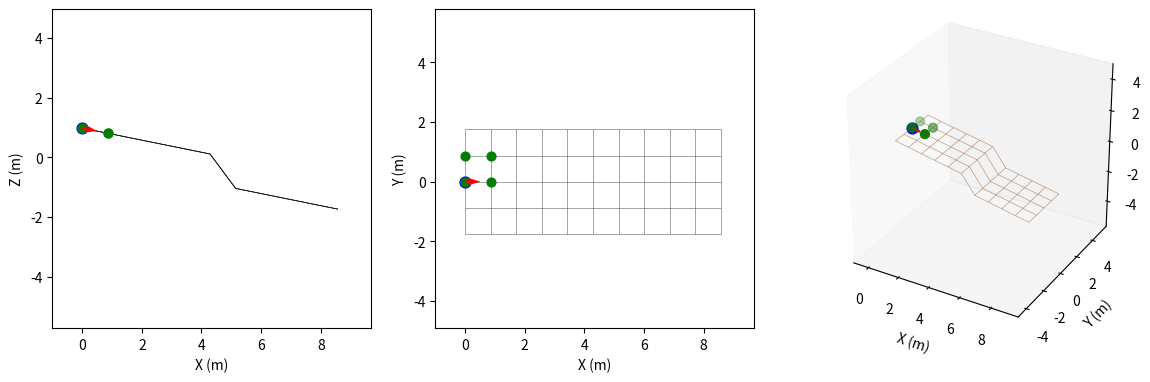

Write the Python code that produced this figure. (Note: this script raises an exception after producing the figure.)
import os
from matplotlib.collections import LineCollection
import numpy as np
import networkx as nx
import matplotlib.pyplot as plt
import matplotlib.animation as animation
from mpl_toolkits.mplot3d.art3d import Line3DCollection

class surface:
    def __init__(self):
        # simulation parameters
        self.surface_abg     = np.array([ 0, 0.2, 0])
        self.u_split         = 5  # u-value where the grid switches to surface_abg2
        self.offset          = np.array([0, 0, 1])
        self.b               = 1.75
        self.l               = 2.349
        self.dt              = 1/100  
        self.stop_time       = 300.0
        self.total_distance  = 0.0
        self.q               = np.array([0.0, 0, 0.0, self.surface_abg[0], self.surface_abg[1], 0.0])
        self.q_dot           = np.array([0.0, 0.0, 0.0, 0.0, 0.0, 0.0])
        self.log             = []
        self.neighbor_points = []
        self.neighbor_log    = []
        
        # set up the surface grid
        self.u_range         = (0, 5 * self.b) 
        self.v_range         = (-self.b, self.b)
        self.us              = np.arange(self.u_range[0], self.u_range[1] + self.subdivision, self.subdivision)
        self.vs              = np.arange(self.v_range[0], self.v_range[1] + self.subdivision, self.subdivision)
        self.stop_distance   = self.us[-1] - self.us[0]
        self.surf_grid       = self._surface_grid()

        # put particle on the surface at the start of the simulation
        self._particle_update(self.q)
        self.log.append([0, *self.q])
        self.q_dot           = np.array([5, 0.0, 0.0, 0.0, 0.0, 0.0])

    @property
    def subdivision(self, division_factor: float = 2.0):
        """Grid spacing, sized relative to the dozer width self.b."""
        return self.b / division_factor
    
    def run_and_plot(self):
        self._run()

        print("Rendering GIF...")
        
        # set up the figure and axes for the animation
        fig = plt.figure(figsize=(14, 7))
        ax = fig.add_subplot(1,3,3, projection='3d')
        ax_top  = fig.add_subplot(1,3,2)
        ax_side = fig.add_subplot(1,3,1)
        
        # set axis limits based on the logged data (and neighbor points, if any)
        margin = 1.0
        data          = np.array(self.log)[::2] # every 2nd frame represented to speed up rendering
        neighbor_data = self.neighbor_log[::2]
        all_neighbor_pts = np.array([pt for frame in self.neighbor_log for pt in frame])
        if all_neighbor_pts.size:
            all_x = np.concatenate([data[:, 1], all_neighbor_pts[:, 0]])
            all_y = np.concatenate([data[:, 2], all_neighbor_pts[:, 1]])
            all_z = np.concatenate([data[:, 3], all_neighbor_pts[:, 2]])
        else:
            all_x, all_y, all_z = data[:, 1], data[:, 2], data[:, 3]
        cx     = (all_x.max() + all_x.min()) / 2
        cy     = (all_y.max() + all_y.min()) / 2
        cz     = (all_z.max() + all_z.min()) / 2
        half   = max(all_x.max() - all_x.min(),
                     all_y.max() - all_y.min(),
                     all_z.max() - all_z.min()) / 2 + margin
        
        ax.set_xlim( cx - half, cx + half)
        ax.set_ylim( cy - half, cy + half)
        ax.set_zlim( cz - half, cz + half)
        ax_top.set_xlim(cx - half, cx + half)
        ax_top.set_ylim(cy - half, cy + half)
        ax_side.set_xlim(cx - half, cx + half)
        ax_side.set_ylim(cz - half, cz + half)        

        # draw the surface grid
        grid_segments = [
            [(self.surf_grid.nodes[u]['x'], self.surf_grid.nodes[u]['y'], self.surf_grid.nodes[u]['z']),
             (self.surf_grid.nodes[v]['x'], self.surf_grid.nodes[v]['y'], self.surf_grid.nodes[v]['z'])]
            for u, v in self.surf_grid.edges()
        ]
        grid_segments1 = [
            [(self.surf_grid.nodes[u]['x'], self.surf_grid.nodes[u]['y']),
             (self.surf_grid.nodes[v]['x'], self.surf_grid.nodes[v]['y'])]
            for u, v in self.surf_grid.edges()
        ]
        grid_segments2 = [
            [(self.surf_grid.nodes[u]['x'], self.surf_grid.nodes[u]['z']),
             (self.surf_grid.nodes[v]['x'], self.surf_grid.nodes[v]['z'])]
            for u, v in self.surf_grid.edges()
        ]
        
        ax.add_collection3d(Line3DCollection(grid_segments, colors='saddlebrown', linewidths=0.5, alpha=0.5, zorder=0))
        ax_top.add_collection(LineCollection(grid_segments1, colors="black", linewidths=0.5, alpha=0.5, zorder=0))
        ax_side.add_collection(LineCollection(grid_segments2, colors="black", linewidths=0.5, alpha=0.5, zorder=0))

        # remaining plot settings
        ax.set_box_aspect([1, 1, 1])
        ax.grid(False)
        ax.set_xlabel("X (m)")
        ax.set_ylabel("Y (m)")
        ax.set_zlabel("Z (m)") 
        
        ax_top.set_aspect('equal')
        ax_top.grid(False)
        ax_top.set_xlabel("X (m)")
        ax_top.set_ylabel("Y (m)")
        
        ax_side.set_aspect('equal')
        ax_side.grid(False)
        ax_side.set_xlabel("X (m)")
        ax_side.set_ylabel("Z (m)")

        ax.scatter(data[0, 1], data[0, 2], data[0, 3], color='blue', s=60, zorder=5)
        ax_top.scatter(data[0, 1],  data[0, 2], color='blue', s=60, zorder=5)
        ax_side.scatter(data[0, 1],  data[0, 3], color='blue', s=60, zorder=5)

        trail,      = ax.plot([], [], [], 'b-', linewidth=1.5)
        trail_top,  = ax_top.plot([], [], 'b-', linewidth=1.5)
        trail_side, = ax_side.plot([], [], 'b-', linewidth=1.5)

        # green scatter artists for grid vertices within one tile length of the point, updated each frame
        green_3d   = ax.scatter([], [], [], color='green', s=40, zorder=5)
        green_top  = ax_top.scatter([], [], color='green', s=40, zorder=5)
        green_side = ax_side.scatter([], [], color='green', s=40, zorder=5)

        # red arrow at the tracked point showing the particle's orientation,
        # i.e. the local forward axis (R_lg(*q[3:6])[:, 0]) for that frame's roll/pitch/yaw
        arrow_len = self.subdivision * 0.6

        def _forward(i):
            return self._rotation_lg(*data[i, 4:7])[:, 0]

        fwd0 = _forward(0)
        qdot_top  = ax_top.quiver(data[0, 1], data[0, 2], fwd0[0], fwd0[1],
                                   color='red', scale=1 / arrow_len, scale_units='xy',
                                   angles='xy', zorder=6)
        qdot_side = ax_side.quiver(data[0, 1], data[0, 3], fwd0[0], fwd0[2],
                                    color='red', scale=1 / arrow_len, scale_units='xy',
                                    angles='xy', zorder=6)
        qdot_3d = [None]  # mplot3d quiver has no in-place update, so remove/recreate each frame

        def set_neighbors(i):
            pts = np.array(neighbor_data[i]) if neighbor_data[i] else np.empty((0, 3))
            green_3d._offsets3d = (pts[:, 0], pts[:, 1], pts[:, 2])
            green_top.set_offsets(pts[:, [0, 1]])
            green_side.set_offsets(pts[:, [0, 2]])

        def set_qdot(i):
            x, y, z = data[i, 1], data[i, 2], data[i, 3]
            fwd = _forward(i)
            qdot_top.set_offsets([[x, y]])
            qdot_top.set_UVC(fwd[0], fwd[1])
            qdot_side.set_offsets([[x, z]])
            qdot_side.set_UVC(fwd[0], fwd[2])
            if qdot_3d[0] is not None:
                qdot_3d[0].remove()
            qdot_3d[0] = ax.quiver(x, y, z, fwd[0], fwd[1], fwd[2],
                                    length=arrow_len, color='red', zorder=6)

        set_neighbors(0)
        set_qdot(0)

        # animation update function
        def update(i):
            trail.set_data(data[:i+1, 1], data[:i+1, 2])
            trail.set_3d_properties(data[:i+1, 3])
            trail_top.set_data(data[:i+1, 1], data[:i+1, 2])
            trail_side.set_data(data[:i+1, 1], data[:i+1, 3])
            set_neighbors(i)
            set_qdot(i)

            ax_top.set_title(f"t = {data[i, 0]:.2f} s")
            return trail, trail_top, trail_side, green_3d, green_top, green_side, qdot_top, qdot_side, qdot_3d[0],

        anim = animation.FuncAnimation(
            fig, update, frames=len(data), blit=False, interval=50
        )
        fname = "figures/simulation.gif"
        anim.save(fname, writer=animation.PillowWriter(fps=20))
        plt.close(fig)
        print(f"Saved {fname}")

    def _run(self):
        t = 0.0
        for _ in range(int(self.stop_time / self.dt)):
            # update variables
            t += self.dt
            self.q, neighbor_points = self._particle_update(self.q)
            self.total_distance  += np.linalg.norm(self.dt * self.q_dot[0:3])
            
            # loop termination check
            if self.total_distance >= self.stop_distance:
                break

            # log variables for plotting
            self.log.append([t, *self.q])
            self.neighbor_log.append(neighbor_points)

    def _particle_update(self, point):
        point            += self.dt * self.q_dot
        point[3:6]        = self._particle_orientation(point, self.q_dot)
        neighbor_points   = self._get_neighbor_points(point)
        height_to_surface = self._bilinear_height(point, neighbor_points)
        point[2]          = height_to_surface
        return point, neighbor_points

    def _particle_orientation(self, point, q_dot):
        """
        Roll/pitch/yaw of a particle crossing the current tile: pitch and
        roll come from the tile's height-field gradient (the edges' angles,
        blended the same s,t weights as _bilinear_height) read off along and
        across the direction of travel; yaw is the global-frame heading of
        q_dot, arctan2(vel_y, vel_x), so (roll, pitch, yaw) form a consistent
        ZYX Euler triple for _rotation_lg.
        """
        corners = self._get_neighbor_points(point)
        grad_xy = self._bilinear_gradient(point, corners)

        vel   = np.array(q_dot[:3])
        speed = np.linalg.norm(vel[:2])
        if speed < 1e-9:
            return self.q[3:6].copy()

        # the velocity in the the local body frame
        fwd_xy  = vel[:2] / speed
        left_xy = np.array([-fwd_xy[1], fwd_xy[0]])
        
        s_f = np.dot(grad_xy, fwd_xy)   # forward slope
        s_l = np.dot(grad_xy, left_xy)  # lateral slope
         
        pitch = np.arctan2(-s_f, 1.0)                 # exact as-is
        roll  = np.arctan2( s_l, np.sqrt(1.0 + s_f**2))  # generalized

        yaw = np.arctan2(vel[1], vel[0])

        return np.array([roll, pitch, yaw])
    
    def _get_neighbor_points(self, point):
        i = int(np.clip((point[0] - self.us[0]) // self.subdivision, 0, len(self.us) - 2))
        j = int(np.clip((point[1] - self.vs[0]) // self.subdivision, 0, len(self.vs) - 2))
        
        corners         = [(i, j), (i + 1, j), (i, j + 1), (i + 1, j + 1)]
        neighbor_points = [(self.surf_grid.nodes[n]['x'], self.surf_grid.nodes[n]['y'], self.surf_grid.nodes[n]['z']) for n in corners]
        
        return neighbor_points
    
    def _surface_grid(self):
        R_surf  = self._rotation_lg(*self.surface_abg)
        e1, e2, e3 = R_surf[:, 0], R_surf[:, 1], R_surf[:, 2]

        G = nx.grid_2d_graph(len(self.us), len(self.vs))
        for i, u in enumerate(self.us):
            for j, v in enumerate(self.vs):
                if (u <= self.u_split): 
                    x, y, z = u * e1 + v* e2 + self.offset * e3
                else:
                    x, y, z = u * e1 + v * e2
                node = G.nodes[(i, j)]
                node["x"], node["y"], node["z"] = float(x), float(y), float(z)
                node["visited_last"] = False
        return G
    
    def _rotation_lg(self, a, B, g):
        """Rotation matrix: local → global frame"""
        return self._rotation_gl(a, B, g).T

    def _rotation_gl(self, a, B, g):
        """Rotation matrix: global → local frame"""
        # change to accept input array
        sa, ca = np.sin(a), np.cos(a)
        sB, cB = np.sin(B), np.cos(B)
        sg, cg = np.sin(g), np.cos(g)

        return np.array([
            [cB * cg,   sa * sB * cg - ca * sg,   ca * sB * cg + sa * sg],
            [cB * sg,   sa * sB * sg + ca * cg,   ca * sB * sg - sa * cg],
            [-sB,                      sa * cB,                  ca * cB]
        ]).T

    def _bilinear_gradient(self, point, corners):
        """(dh/dx, dh/dy) of the same bilinear patch _bilinear_height blends,
        found by differentiating it w.r.t. the tile's (s,t) edge parameters
        and mapping back to the xy-plane via the edge vectors."""
        p1, p2, p3, p4 = (np.array(c) for c in corners)
        h1, h2, h3, h4 = p1[2], p2[2], p3[2], p4[2]

        xy  = np.array(point[:2])
        e_s = (p2 - p1)[:2]
        e_t = (p3 - p1)[:2]

        s = np.clip(np.dot(xy - p1[:2], e_s) / np.dot(e_s, e_s), 0.0, 1.0)
        t = np.clip(np.dot(xy - p1[:2], e_t) / np.dot(e_t, e_t), 0.0, 1.0)

        dh_ds = (h2 - h1) * (1 - t) + (h4 - h3) * t
        dh_dt = (h3 - h1) * (1 - s) + (h4 - h2) * s
        
        # [dh/dx, dh/dy]^T = dh_ds*[ds/dx, ds/dy]^T + dh_dt*[dt/dx, dt/dy]^T,
        # [ds/dx, ds/dy]^T = e_s / (e_s . e_s), 
        # [dt/dx, dt/dy]^T = e_t / (e_t . e_t).
        return dh_ds * e_s / np.dot(e_s, e_s) + dh_dt * e_t / np.dot(e_t, e_t)

    def _bilinear_height(self, point, corners):
        """Bilinear height at point's (x,y) from 4 corner vertices [h1,h2,h3,h4] = [(i,j),(i+1,j),(i,j+1),(i+1,j+1)]."""
        p1, p2, p3, p4 = (np.array(c) for c in corners)
        h1, h2, h3, h4 = p1[2], p2[2], p3[2], p4[2]

        xy  = np.array(point[:2])
        e_s = (p2 - p1)[:2]
        e_t = (p3 - p1)[:2]

        s = np.clip(np.dot(xy - p1[:2], e_s) / np.dot(e_s, e_s), 0.0, 1.0)
        t = np.clip(np.dot(xy - p1[:2], e_t) / np.dot(e_t, e_t), 0.0, 1.0)

        return h1 * (1 - s) * (1 - t) + h2 * s * (1 - t) + h3 * (1 - s) * t + h4 * s * t

if __name__ == "__main__":
    my_surface = surface()
    my_surface.run_and_plot()   
